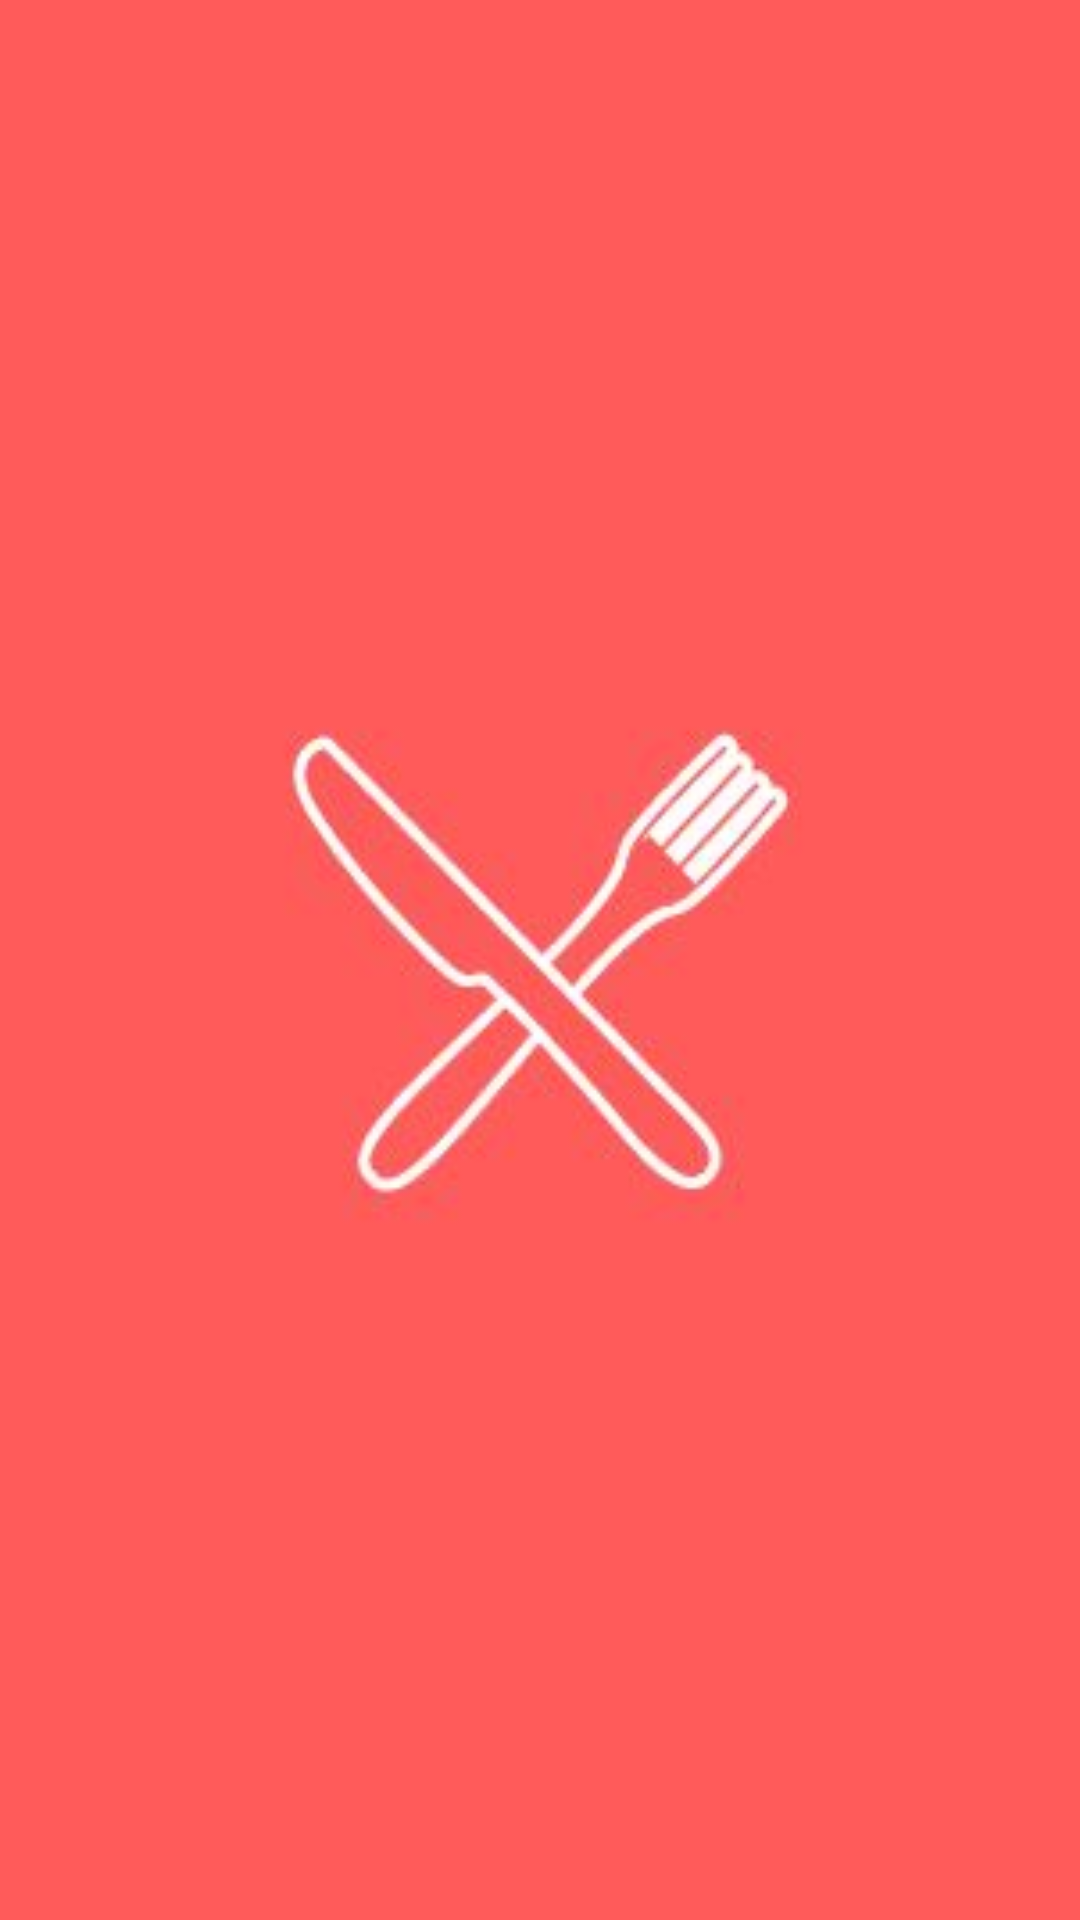

This screen was rendered from an Android layout file. Write that file and the resources it references.
<!-- AndroidManifest.xml: application theme AppTheme -->
<!-- res/layout/activity_splash.xml -->
<?xml version="1.0" encoding="utf-8"?>
<android.support.constraint.ConstraintLayout xmlns:android="http://schemas.android.com/apk/res/android"
    xmlns:app="http://schemas.android.com/apk/res-auto"
    xmlns:tools="http://schemas.android.com/tools"
    android:layout_width="match_parent"
    android:layout_height="match_parent"
    tools:context=".SplashActivity"
    android:background="@drawable/splashfoodbg1"
    >

</android.support.constraint.ConstraintLayout>
<!-- resources referenced by this layout -->
<resources>
  <!-- drawable splashfoodbg1: jpg bitmap (drawable, 5320 bytes) -->
  <style name="AppTheme" parent="Theme.AppCompat.Light.DarkActionBar">
          
          <item name="colorPrimary">@color/colorPrimary</item>
          <item name="colorPrimaryDark">@color/colorPrimaryDark</item>
          <item name="colorAccent">@color/colorAccent</item>
      </style>
  <color name="colorPrimary">#3F51B5</color>
  <color name="colorPrimaryDark">#1A237E</color>
  <color name="colorAccent">#FFA000</color>
</resources>
